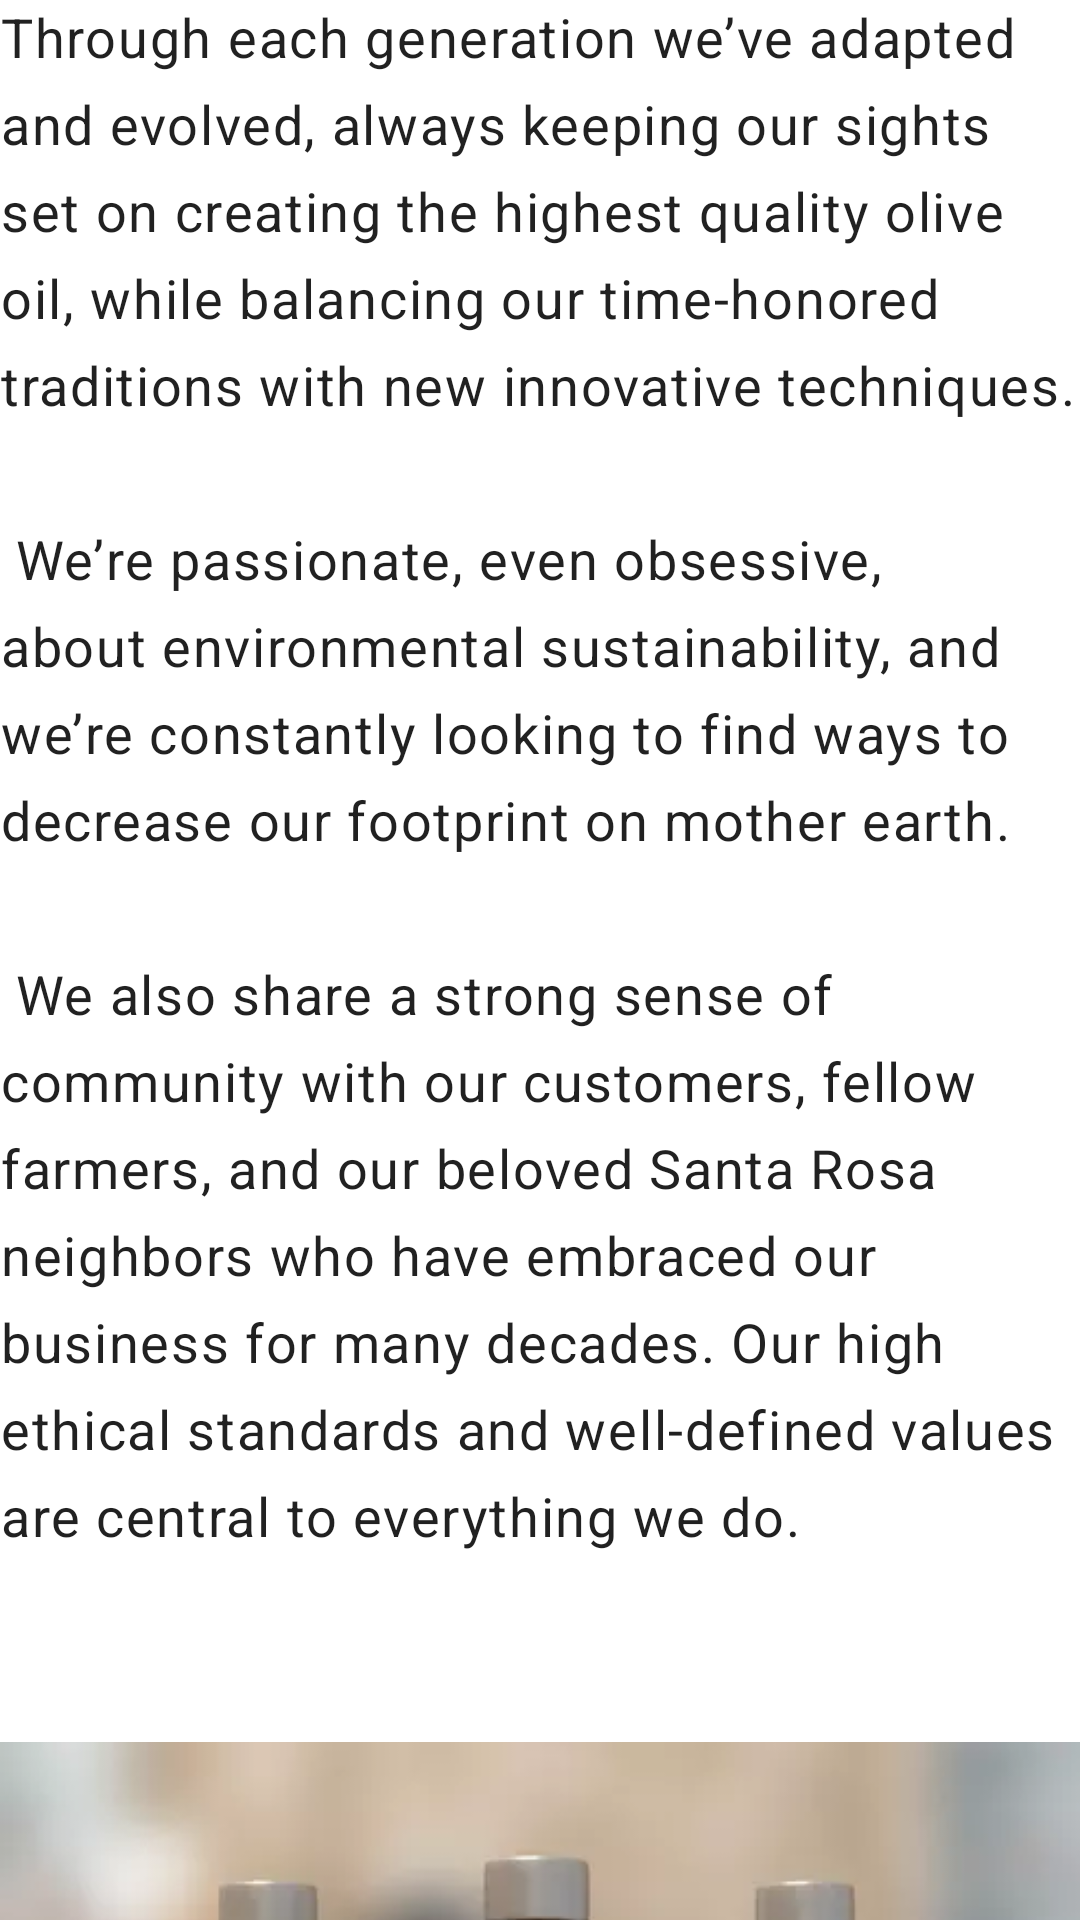

The Android layout XML behind this screen, and the referenced resources:
<!-- AndroidManifest.xml: application theme AppTheme -->
<!-- res/layout/content_scrolling.xml -->
<?xml version="1.0" encoding="utf-8"?>
<androidx.core.widget.NestedScrollView xmlns:android="http://schemas.android.com/apk/res/android"
    xmlns:app="http://schemas.android.com/apk/res-auto"
    xmlns:tools="http://schemas.android.com/tools"
    android:layout_width="match_parent"
    android:layout_height="match_parent"
    app:layout_behavior="@string/appbar_scrolling_view_behavior"
    tools:context=".MainActivity"
    tools:showIn="@layout/fragment_home">

    <LinearLayout
        android:layout_width="match_parent"
        android:layout_height="wrap_content"
        android:orientation="vertical">

        <TextView
            style="@style/TextAppearance.MaterialComponents.Body1"
            android:layout_width="wrap_content"
            android:layout_height="wrap_content"
            android:layout_margin="@dimen/text_margin"
            android:textSize="18sp"
            android:lineSpacingExtra="8sp"
            android:text="@string/description_text" />

        <ImageView
            android:layout_width="wrap_content"
            android:layout_height="wrap_content"
            android:src="@drawable/olive_oils"/>
    </LinearLayout>
</androidx.core.widget.NestedScrollView>
<!-- res/layout/fragment_home.xml (included above) -->
<?xml version="1.0" encoding="utf-8"?>
<androidx.coordinatorlayout.widget.CoordinatorLayout
    xmlns:android="http://schemas.android.com/apk/res/android"
    xmlns:app="http://schemas.android.com/apk/res-auto"
    xmlns:tools="http://schemas.android.com/tools"
    android:layout_width="match_parent"
    android:layout_height="match_parent"
    android:fitsSystemWindows="true"
    tools:context=".HomeFragment">

    <com.google.android.material.appbar.AppBarLayout
        android:id="@+id/app_bar"
        android:layout_width="match_parent"
        android:layout_height="@dimen/app_bar_height"
        android:fitsSystemWindows="true"
        android:theme="@style/AppTheme.AppBarOverlay">

        <com.google.android.material.appbar.CollapsingToolbarLayout
            android:id="@+id/toolbar_layout"
            android:layout_width="match_parent"
            android:layout_height="match_parent"
            android:background="@drawable/olive_ranch_bg"
            android:fitsSystemWindows="true"
            app:contentScrim="?attr/colorPrimary"
            app:layout_scrollFlags="scroll|exitUntilCollapsed"
            app:toolbarId="@+id/toolbar">

            <androidx.appcompat.widget.Toolbar
                android:id="@+id/toolbar"
                android:layout_width="match_parent"
                android:layout_height="?attr/actionBarSize"
                app:layout_collapseMode="pin"
                app:popupTheme="@style/AppTheme.PopupOverlay">

            </androidx.appcompat.widget.Toolbar>

        </com.google.android.material.appbar.CollapsingToolbarLayout>
    </com.google.android.material.appbar.AppBarLayout>

    <include layout="@layout/content_scrolling" />
</androidx.coordinatorlayout.widget.CoordinatorLayout>
<!-- resources referenced by this layout -->
<resources>
  <!-- drawable olive_oils: webp bitmap (drawable, 19122 bytes) -->
  <!-- drawable olive_ranch_bg: webp bitmap (drawable, 169266 bytes) -->
  <string name="description_text">
          Through each generation we’ve adapted and evolved, always keeping our sights set on creating
          the highest quality olive oil, while balancing our time-honored traditions with new
          innovative techniques.\n\n
          We’re passionate, even obsessive, about environmental sustainability,
          and we’re constantly looking to find ways to decrease our footprint on mother earth.\n\n
          We also share a strong sense of community with our customers, fellow farmers, and our beloved Santa
          Rosa neighbors who have embraced our business for many decades. Our high ethical standards
          and well-defined values are central to everything we do.
      </string>
  <style name="AppTheme.AppBarOverlay" parent="ThemeOverlay.MaterialComponents.Dark.ActionBar" />
  <style name="AppTheme.PopupOverlay" parent="ThemeOverlay.MaterialComponents.Light" />
  <style name="AppTheme" parent="Theme.MaterialComponents.Light.DarkActionBar">
          <item name="colorPrimary">@color/colorPrimary</item>
          <item name="colorPrimaryDark">@color/colorPrimaryDark</item>
          <item name="colorAccent">@color/colorAccent</item>
          <item name="colorPrimaryVariant">@color/colorPrimaryDark</item>
          <item name="colorOnPrimary">@android:color/white</item>
          <item name="colorSecondary">@color/colorAccent</item>
          <item name="colorOnSecondary">@android:color/white</item>
      </style>
  <color name="colorPrimary">#795548</color>
  <color name="colorPrimaryDark">#5D4037</color>
  <color name="colorAccent">#FF5722</color>
</resources>
